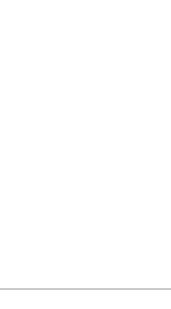
t = 0.00 s
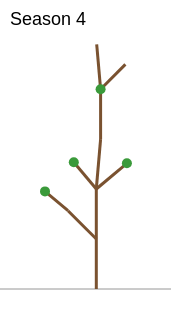
t = 3.00 s
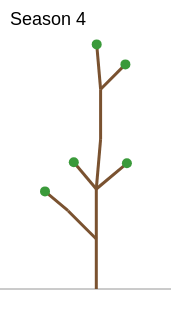
t = 3.15 s
t = 3.30 s: frame unchanged from t = 3.15 s, image omitted
t = 3.45 s: frame unchanged from t = 3.15 s, image omitted
t = 3.60 s: frame unchanged from t = 3.15 s, image omitted

The animated SVG that drew these frames (rendered in a browser with its animation timeline set to each time). Animation: 3 CSS @keyframes rules; one cycle of 3.60 s.

<svg xmlns="http://www.w3.org/2000/svg" width="171" height="309">
<rect width="100%" height="100%" fill="white"/>
<line x1="0" y1="289.0" x2="171" y2="289.0" stroke="rgb(150,150,150)" stroke-width="1"/>
<style>
  .r { fill: none; stroke-dasharray: 1 1; stroke-dashoffset: 1;
       animation: pousse 0.60s linear forwards; }
  .b, .t { opacity: 0; animation: apparait 0.01s forwards, disparait 0.01s forwards; }
  .dernier { animation: apparait 0.01s forwards; }
  .b { fill: rgb(58,154,58); stroke: none; }
  @keyframes pousse    { from { stroke-dashoffset: 1; } to { stroke-dashoffset: 0; } }
  @keyframes apparait  { from { opacity: 0; } to { opacity: 1; } }
  @keyframes disparait { from { opacity: 1; } to { opacity: 0; } }
</style>
<text class="t" style="animation-delay:0.00s, 0.60s" x="10" y="25" font-family="sans-serif" font-size="18">Season 0</text>
<text class="t" style="animation-delay:0.60s, 1.20s" x="10" y="25" font-family="sans-serif" font-size="18">Season 1</text>
<text class="t" style="animation-delay:1.20s, 1.80s" x="10" y="25" font-family="sans-serif" font-size="18">Season 2</text>
<text class="t" style="animation-delay:1.80s, 2.40s" x="10" y="25" font-family="sans-serif" font-size="18">Season 3</text>
<text class="t dernier" style="animation-delay:2.40s" x="10" y="25" font-family="sans-serif" font-size="18">Season 4</text>
<g stroke="rgb(122,82,48)" stroke-width="3.0">
  <path class="r" pathLength="1" style="animation-delay:0.00s" d="M96.3 289.0 L96.3 239.0"/>
  <path class="r" pathLength="1" style="animation-delay:0.60s" d="M96.3 239.0 L96.3 189.0"/>
  <path class="r" pathLength="1" style="animation-delay:1.20s" d="M96.3 189.0 L100.6 139.2"/>
  <path class="r" pathLength="1" style="animation-delay:1.80s" d="M100.6 139.2 L100.6 89.2"/>
  <path class="r" pathLength="1" style="animation-delay:2.40s" d="M100.6 89.2 L96.7 44.4"/>
  <circle class="b dernier" style="animation-delay:3.00s" cx="96.7" cy="44.4" r="5.0"/>
  <path class="r" pathLength="1" style="animation-delay:2.40s" d="M100.6 89.2 L125.4 64.4"/>
  <circle class="b dernier" style="animation-delay:3.00s" cx="125.4" cy="64.4" r="5.0"/>
  <circle class="b" style="animation-delay:2.40s, 3.00s" cx="100.6" cy="89.2" r="5.0"/>
  <circle class="b" style="animation-delay:1.80s, 2.40s" cx="100.6" cy="139.2" r="5.0"/>
  <path class="r" pathLength="1" style="animation-delay:1.20s" d="M96.3 189.0 L126.9 163.3"/>
  <circle class="b dernier" style="animation-delay:1.80s" cx="126.9" cy="163.3" r="5.0"/>
  <path class="r" pathLength="1" style="animation-delay:1.20s" d="M96.3 189.0 L73.8 162.2"/>
  <circle class="b dernier" style="animation-delay:1.80s" cx="73.8" cy="162.2" r="5.0"/>
  <circle class="b" style="animation-delay:1.20s, 1.80s" cx="96.3" cy="189.0" r="5.0"/>
  <path class="r" pathLength="1" style="animation-delay:0.60s" d="M96.3 239.0 L68.0 210.7"/>
  <path class="r" pathLength="1" style="animation-delay:1.80s" d="M68.0 210.7 L45.0 191.4"/>
  <circle class="b dernier" style="animation-delay:2.40s" cx="45.0" cy="191.4" r="5.0"/>
  <circle class="b" style="animation-delay:1.20s, 2.40s" cx="68.0" cy="210.7" r="5.0"/>
  <circle class="b" style="animation-delay:0.60s, 1.20s" cx="96.3" cy="239.0" r="5.0"/>
</g>
</svg>
